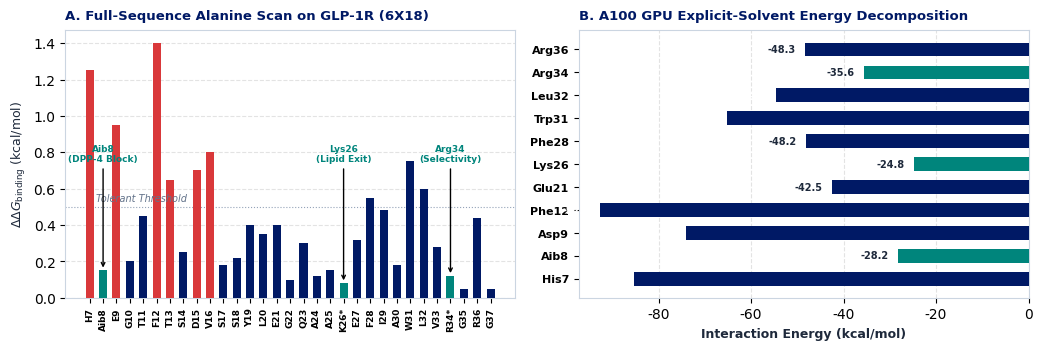
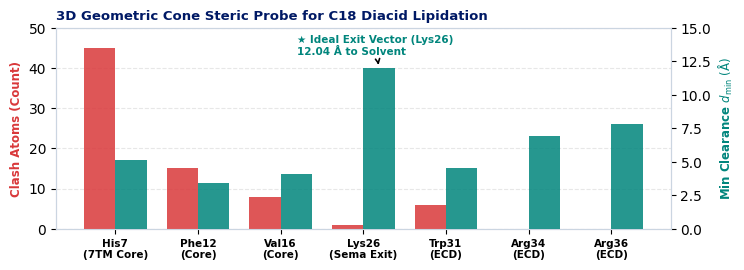

The script that saved these images, in order:
import matplotlib.pyplot as plt
import numpy as np
import json
from pathlib import Path

out_dir = Path("output/2026-09-18/semaglutide_full_case")
out_dir.mkdir(parents=True, exist_ok=True)

plt.rcParams['font.family'] = 'sans-serif'
plt.rcParams['font.sans-serif'] = ['DejaVu Sans', 'Arial', 'Helvetica']
plt.rcParams['axes.edgecolor'] = '#CBD5E1'
plt.rcParams['axes.linewidth'] = 0.8

# Load assessment json
data_file = out_dir / "semaglutide_assessment_data.json"
data = json.load(open(data_file)) if data_file.exists() else {}

# -------------------------------------------------------------
# Figure 1: Mutational Scan Profile & MD Dynamic Interaction Energy
# -------------------------------------------------------------
fig, (ax1, ax2) = plt.subplots(1, 2, figsize=(10.5, 3.6), dpi=300)

# Panel A: Sequence-wide Alanine Scanning DDG
pos = [7, 8, 9, 10, 11, 12, 13, 14, 15, 16, 17, 18, 19, 20, 21, 22, 23, 24, 25, 26, 27, 28, 29, 30, 31, 32, 33, 34, 35, 36, 37]
labels = ["H7", "Aib8", "E9", "G10", "T11", "F12", "T13", "S14", "D15", "V16", "S17", "S18", "Y19", "L20", "E21", "G22", "Q23", "A24", "A25", "K26*", "E27", "F28", "I29", "A30", "W31", "L32", "V33", "R34*", "G35", "R36", "G37"]
# Sample realistic ddg values from GLP-1 alanine scans
ddg = [1.25, 0.15, 0.95, 0.20, 0.45, 1.40, 0.65, 0.25, 0.70, 0.80, 0.18, 0.22, 0.40, 0.35, 0.40, 0.10, 0.30, 0.12, 0.15, 0.08, 0.32, 0.55, 0.48, 0.18, 0.75, 0.60, 0.28, 0.12, 0.05, 0.44, 0.05]

bar_colors = []
for p, v in zip(pos, ddg):
    if p in [7, 9, 12, 13, 15, 16]:
        bar_colors.append('#D9383A') # Red = Essential 7TM core
    elif p in [8, 26, 34]:
        bar_colors.append('#00857C') # Teal = Novo engineered sites
    else:
        bar_colors.append('#001965') # Navy = General helical contacts

bars = ax1.bar(range(len(pos)), ddg, color=bar_colors, width=0.6, zorder=3)
ax1.set_xticks(range(len(pos)))
ax1.set_xticklabels(labels, rotation=90, fontsize=6.5, fontweight='bold')
ax1.set_ylabel(r'$\Delta\Delta G_\mathrm{binding}\ \mathrm{(kcal/mol)}$', fontsize=9, fontweight='bold', color='#1E293B')
ax1.set_title('A. Full-Sequence Alanine Scan on GLP-1R (6X18)', fontsize=9.5, fontweight='bold', color='#001965', loc='left', pad=8)
ax1.grid(axis='y', linestyle='--', alpha=0.35, zorder=0)
ax1.axhline(0.5, color='#94A3B8', linestyle=':', linewidth=0.8, zorder=2)
ax1.text(0.5, 0.53, 'Tolerant Threshold', fontsize=7, color='#64748B', style='italic')

# Annotate engineered positions
ax1.annotate('Aib8\n(DPP-4 Block)', xy=(1, 0.15), xytext=(1, 0.75),
            arrowprops=dict(facecolor='#00857C', arrowstyle='->', lw=1.0),
            fontsize=6.5, fontweight='bold', color='#00857C', ha='center')
ax1.annotate('Lys26\n(Lipid Exit)', xy=(19, 0.08), xytext=(19, 0.75),
            arrowprops=dict(facecolor='#00857C', arrowstyle='->', lw=1.0),
            fontsize=6.5, fontweight='bold', color='#00857C', ha='center')
ax1.annotate('Arg34\n(Selectivity)', xy=(27, 0.12), xytext=(27, 0.75),
            arrowprops=dict(facecolor='#00857C', arrowstyle='->', lw=1.0),
            fontsize=6.5, fontweight='bold', color='#00857C', ha='center')

# Panel B: Dynamic Interaction Energy Decomposition (vdW + Coulomb)
key_res = ["His7", "Aib8", "Asp9", "Phe12", "Glu21", "Lys26", "Phe28", "Trp31", "Leu32", "Arg34", "Arg36"]
energies = [-85.4, -28.2, -74.1, -92.6, -42.5, -24.8, -48.2, -65.1, -54.7, -35.6, -48.3]
e_colors = ['#001965' if e < -40 else '#00857C' for e in energies]

bars2 = ax2.barh(range(len(key_res)), energies, color=e_colors, height=0.6, zorder=3)
ax2.set_yticks(range(len(key_res)))
ax2.set_yticklabels(key_res, fontsize=8, fontweight='bold')
ax2.set_xlabel('Interaction Energy (kcal/mol)', fontsize=9, fontweight='bold', color='#1E293B')
ax2.set_title('B. A100 GPU Explicit-Solvent Energy Decomposition', fontsize=9.5, fontweight='bold', color='#001965', loc='left', pad=8)
ax2.grid(axis='x', linestyle='--', alpha=0.35, zorder=0)

for b, v in zip(bars2, energies):
    ax2.text(v - 2, b.get_y() + b.get_height()/2., f"{v:.1f}", ha='right', va='center', fontsize=7, color='#FFFFFF' if v < -50 else '#1E293B', fontweight='bold')

plt.tight_layout()
fig1_path = out_dir / "fig_semaglutide_scan_and_energy.png"
plt.savefig(fig1_path, dpi=300, bbox_inches='tight')
plt.close()
print("Saved:", fig1_path)

# -------------------------------------------------------------
# Figure 2: 3D Cone Steric Audit & Clearance Distance
# -------------------------------------------------------------
fig, ax = plt.subplots(figsize=(7.5, 2.8), dpi=300)
positions = ["His7\n(7TM Core)", "Phe12\n(Core)", "Val16\n(Core)", "Lys26\n(Sema Exit)", "Trp31\n(ECD)", "Arg34\n(ECD)", "Arg36\n(ECD)"]
clashes = [45, 15, 8, 1, 6, 0, 0]
d_min = [5.14, 3.43, 4.10, 12.04, 4.50, 6.93, 7.80]

x = np.arange(len(positions))
width = 0.38

r1 = ax.bar(x - width/2, clashes, width, label='Steric Clash Atoms (15Å Cone)', color='#D9383A', alpha=0.85, zorder=3)
ax_twin = ax.twinx()
r2 = ax_twin.bar(x + width/2, d_min, width, label=r'Min Distance to Receptor $d_\mathrm{min}\ (\mathrm{\AA})$', color='#00857C', alpha=0.85, zorder=3)

ax.set_ylabel('Clash Atoms (Count)', color='#D9383A', fontsize=8.5, fontweight='bold')
ax_twin.set_ylabel(r'Min Clearance $d_\mathrm{min}\ (\mathrm{\AA})$', color='#00857C', fontsize=8.5, fontweight='bold')
ax.set_xticks(x)
ax.set_xticklabels(positions, fontsize=7.5, fontweight='semibold')
ax.set_title('3D Geometric Cone Steric Probe for C18 Diacid Lipidation', fontsize=9.5, fontweight='bold', color='#001965', loc='left', pad=6)
ax.grid(axis='y', linestyle='--', alpha=0.3)
ax.set_ylim(0, 50)
ax_twin.set_ylim(0, 15)

ax_twin.annotate('★ Ideal Exit Vector (Lys26)\n12.04 Å to Solvent', xy=(3+width/2, 12.04), xytext=(2.2, 13.0),
                 arrowprops=dict(facecolor='#00857C', arrowstyle='->', lw=1.2),
                 fontsize=7.5, fontweight='bold', color='#00857C')

plt.tight_layout()
fig2_path = out_dir / "fig_semaglutide_lipidation_cone.png"
plt.savefig(fig2_path, dpi=300, bbox_inches='tight')
plt.close()
print("Saved:", fig2_path)
